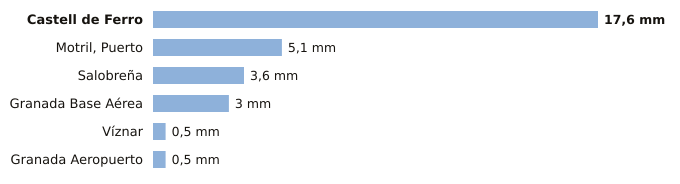

Data behind this chart, as committed beside it:
estacion, provincia, indicativo, mm_6_dias_anteriores, mm_hoy, mm_7_dias, horas_de_hoy
Castell de Ferro, Granada, 6272X, 17.6, 0.0, 17.6, 1
Motril, Puerto, Granada, 6268Y, 5.1, 0.0, 5.1, 2
Salobreña, Granada, 6267X, 3.6, 0.0, 3.6, 1
Granada Base Aérea, Granada, 5514Z, 3.0, 0.0, 3.0, 2
Víznar, Granada, 5515D, 0.5, 0.0, 0.5, 2
Granada Aeropuerto, Granada, 5530E, 0.5, 0.0, 0.5, 2
